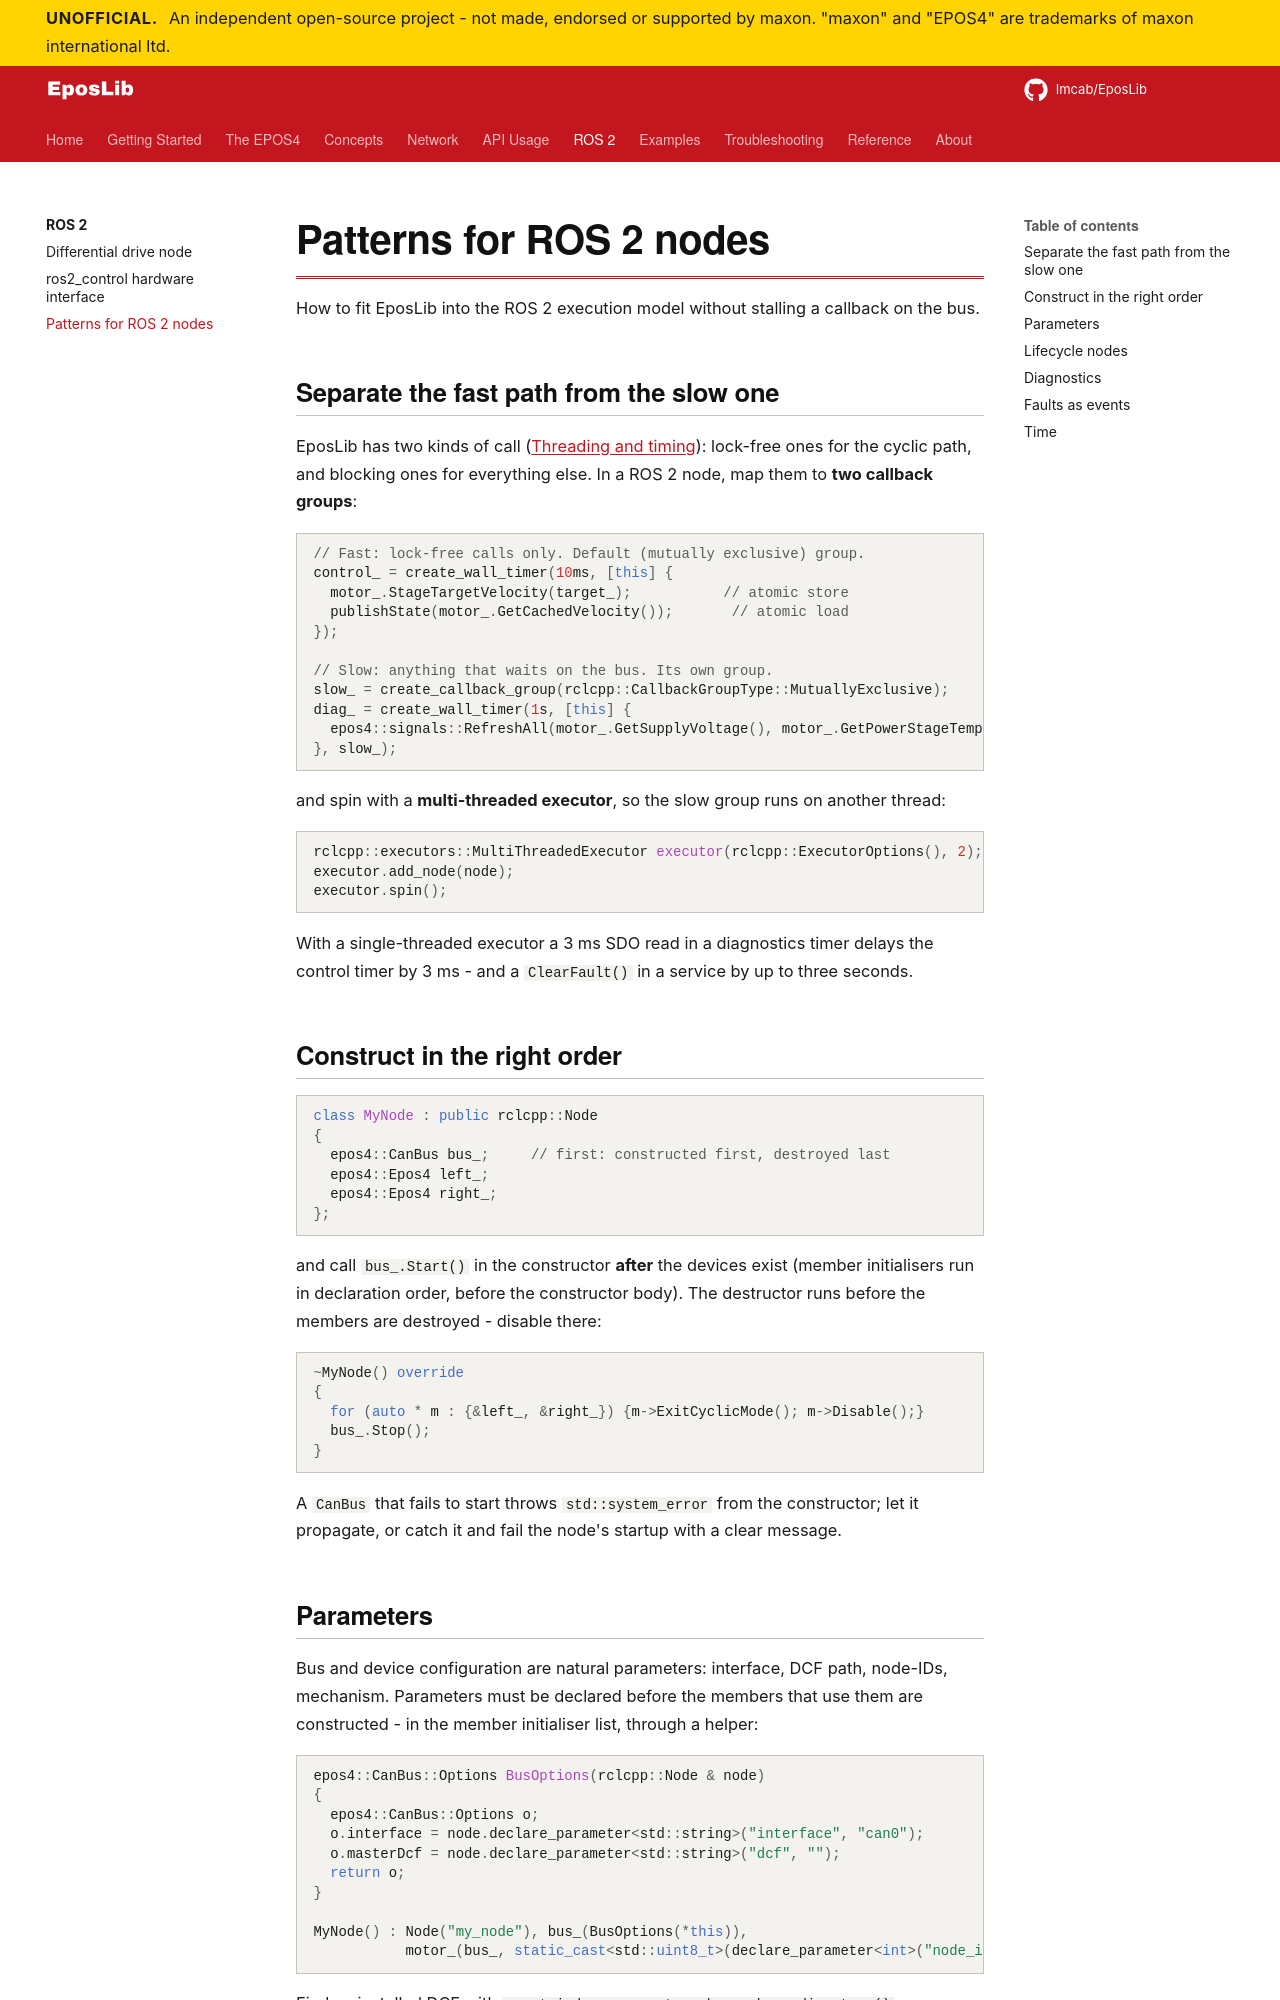

repository: Imcab/EposLibDocs · page: ros2/patterns/index.html · generator: mkdocs

# Patterns for ROS 2 nodes

How to fit EposLib into the ROS 2 execution model without stalling a callback on the bus.

## Separate the fast path from the slow one

EposLib has two kinds of call ([Threading and timing](../concepts/threading.md)): lock-free
ones for the cyclic path, and blocking ones for everything else. In a ROS 2 node, map them to
**two callback groups**:

```cpp
// Fast: lock-free calls only. Default (mutually exclusive) group.
control_ = create_wall_timer(10ms, [this] {
  motor_.StageTargetVelocity(target_);           // atomic store
  publishState(motor_.GetCachedVelocity());       // atomic load
});

// Slow: anything that waits on the bus. Its own group.
slow_ = create_callback_group(rclcpp::CallbackGroupType::MutuallyExclusive);
diag_ = create_wall_timer(1s, [this] {
  epos4::signals::RefreshAll(motor_.GetSupplyVoltage(), motor_.GetPowerStageTemperature());
}, slow_);
```

and spin with a **multi-threaded executor**, so the slow group runs on another thread:

```cpp
rclcpp::executors::MultiThreadedExecutor executor(rclcpp::ExecutorOptions(), 2);
executor.add_node(node);
executor.spin();
```

With a single-threaded executor a 3 ms SDO read in a diagnostics timer delays the control
timer by 3 ms - and a `ClearFault()` in a service by up to three seconds.

## Construct in the right order

```cpp
class MyNode : public rclcpp::Node
{
  epos4::CanBus bus_;     // first: constructed first, destroyed last
  epos4::Epos4 left_;
  epos4::Epos4 right_;
};
```

and call `bus_.Start()` in the constructor **after** the devices exist (member initialisers
run in declaration order, before the constructor body). The destructor runs before the
members are destroyed - disable there:

```cpp
~MyNode() override
{
  for (auto * m : {&left_, &right_}) {m->ExitCyclicMode(); m->Disable();}
  bus_.Stop();
}
```

A `CanBus` that fails to start throws `std::system_error` from the constructor; let it
propagate, or catch it and fail the node's startup with a clear message.
